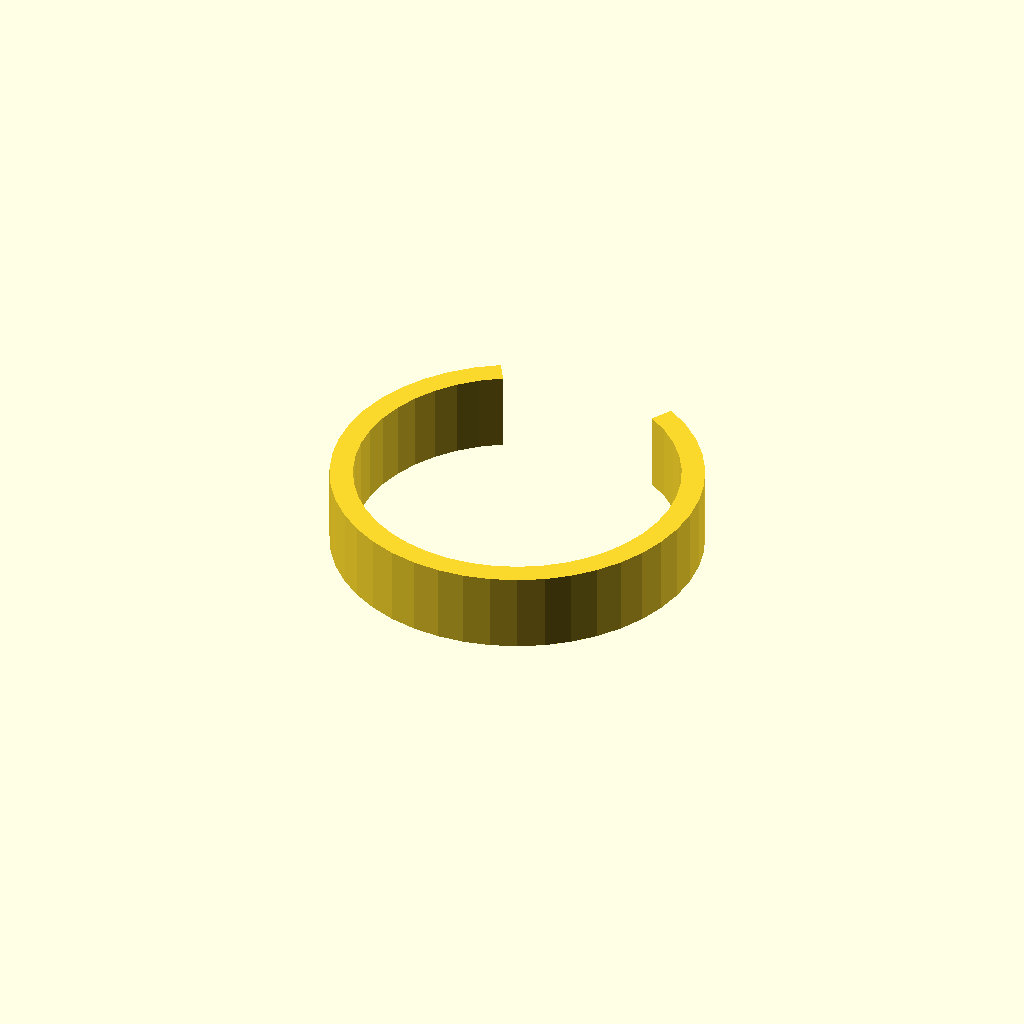
Cell 1: rendered with the file's own defaults.
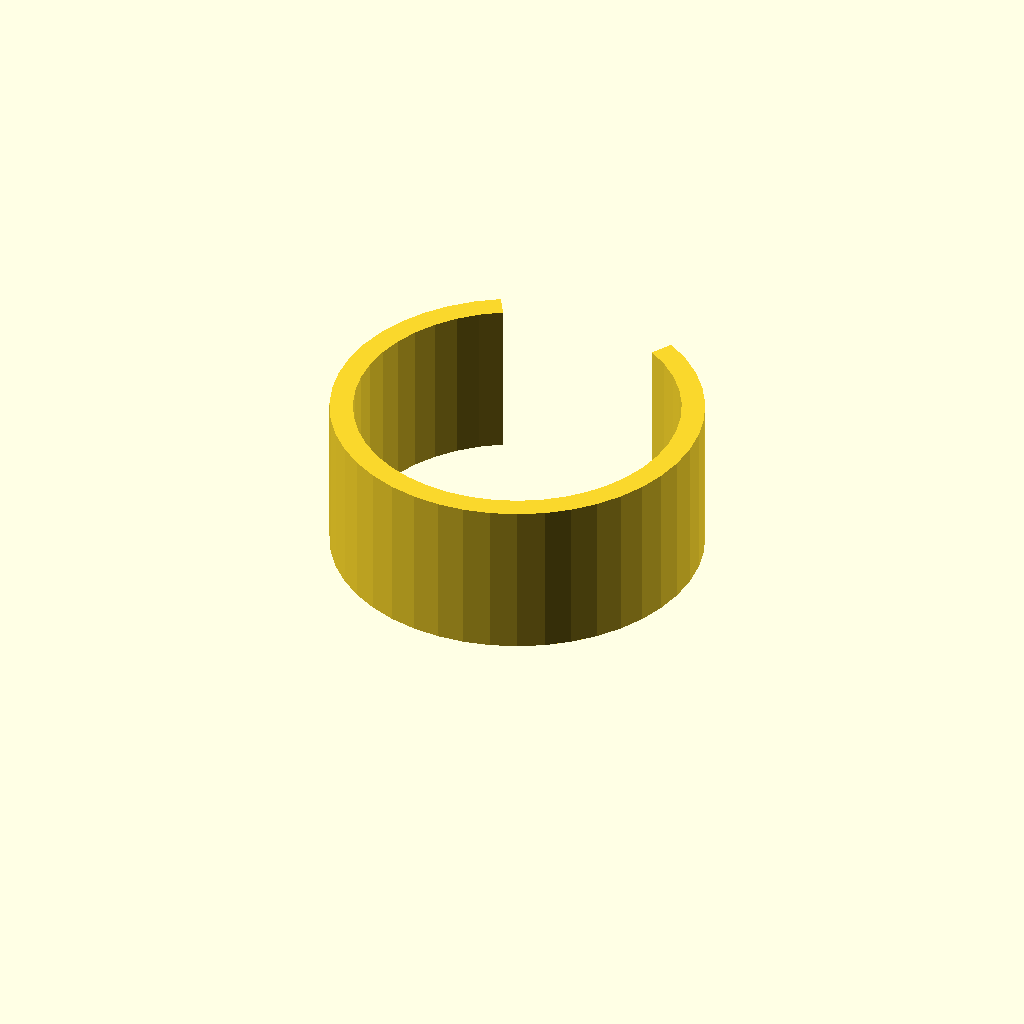
Cell 2 — clip_w set to 24, the other parameters unchanged.
All cells are drawn from one camera (rotation 55°, 0°, 25°, orthographic, colour scheme Cornfield), so only the parameter changes between them.
OpenSCAD source file optional_data/data/gen3/springclamps/part_0088.scad:
$fn = 32;

// ----------------------------------------------------------------------
// Spring clip: 56 mm outside, 3.5 mm band, 60 degree opening
// ----------------------------------------------------------------------

// --- parameters (mm) ---
outer_r = 28;             // clip outside radius
inner_r = 24.5;           // clip bore radius
band = 3.5;               // band thickness
clip_w = 12;              // clip width
opening = 60;             // opening angle

clip_profile = [[-14, 24.249], [-17.367, 21.964], [-20.366, 19.215], [-22.936, 16.06], [-25.022, 12.566], [-26.579, 8.807], [-27.575, 4.862], [-27.988, 0.814], [-27.811, -3.251], [-27.046, -7.247], [-25.71, -11.09], [-23.831, -14.699], [-21.449, -17.998], [-18.614, -20.917], [-15.386, -23.394], [-11.833, -25.377], [-8.03, -26.824], [-4.058, -27.704], [0, -28], [4.058, -27.704], [8.03, -26.824], [11.833, -25.377], [15.386, -23.394], [18.614, -20.917], [21.449, -17.998], [23.831, -14.699], [25.71, -11.09], [27.046, -7.247], [27.811, -3.251], [27.988, 0.814], [27.575, 4.862], [26.579, 8.807], [25.022, 12.566], [22.936, 16.06], [20.366, 19.215], [17.367, 21.964], [14, 24.249], [12.25, 21.218], [15.196, 19.218], [17.821, 16.813], [20.069, 14.053], [21.894, 10.996], [23.256, 7.706], [24.128, 4.254], [24.49, 0.713], [24.334, -2.844], [23.665, -6.341], [22.496, -9.704], [20.852, -12.862], [18.768, -15.748], [16.287, -18.302], [13.463, -20.469], [10.354, -22.205], [7.027, -23.471], [3.551, -24.241], [0, -24.5], [-3.551, -24.241], [-7.027, -23.471], [-10.354, -22.205], [-13.463, -20.469], [-16.287, -18.302], [-18.768, -15.748], [-20.852, -12.862], [-22.496, -9.704], [-23.665, -6.341], [-24.334, -2.844], [-24.49, 0.713], [-24.128, 4.254], [-23.256, 7.706], [-21.894, 10.996], [-20.069, 14.053], [-17.821, 16.813], [-15.196, 19.218], [-12.25, 21.218]];

difference() {
  union() {
    linear_extrude(height = clip_w) polygon(clip_profile);
  }
}
Parameter table extracted from the source (name, type, default, range or options):
outer_r: number, default 28
inner_r: number, default 24.5
band: number, default 3.5
clip_w: number, default 12
opening: number, default 60
